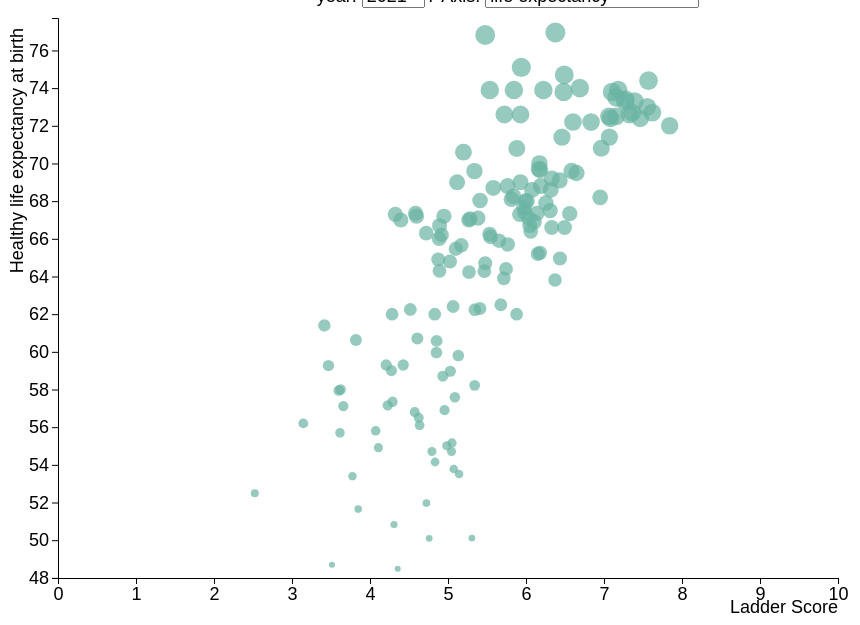
D3 v6 page, settled after 480 driven frames (8 s of simulated time); the page loaded 1 data file(s).


            const margin = { top: 10, right: 20, bottom: 30, left: 50 },
                width = 850 - margin.left - margin.right,
                height = 600 - margin.top - margin.bottom;
        
            const svg = d3.select("#chart")
                .append("g")
                .attr("transform", `translate(${margin.left},${margin.top})`);
        
            // Create a tooltip div
            const tooltip = d3.select("body")
                .append("div")
                .style("position", "absolute")
                .style("visibility", "hidden")
                .style("background", "#f9f9f9")
                .style("border", "1px solid #ccc")
                .style("padding", "8px")
                .style("border-radius", "4px")
                .style("font-size", "12px")
                .style("pointer-events", "none");
        
            d3.csv('./datasets/world-happiness-report-2005-2021.csv').then(function (data) {
                const yearSelect = document.getElementById('year');
                //populating the year selector box
                for (let i = 2021; i >= 2005; i--) {
                    const option = document.createElement('option');
                    option.value = i;
                    option.textContent = i;
                    yearSelect.appendChild(option);
                }
                const yAxisSelect = document.getElementById('y-axis');
        
                function updateChart() {
                    const selectedYear = yearSelect.value;
                    const yVariable = yAxisSelect.value;
                    drawData(data, selectedYear, yVariable);
                }
        
                yearSelect.addEventListener('change', updateChart);
                yAxisSelect.addEventListener('change', updateChart);
        
                updateChart(); // Initial rendering
            });
        
            function drawData(data, year, yVariable) {
                svg.selectAll("*").remove();


        
                data = data.filter(d => d.year == year);
        
                const x = d3.scaleLinear().domain([0, 10]).range([0, width]);
                svg.append("g").attr("transform", `translate(0, ${height})`).call(d3.axisBottom(x));
        
                const y = d3.scaleLinear()
                    .domain([d3.min(data, d => +d[yVariable]) * 0.99, d3.max(data, d => +d[yVariable]) * 1.01])
                    .range([height, 0]);
                svg.append("g").call(d3.axisLeft(y));
        
                const z = d3.scaleLinear().domain(d3.extent(data, d => +d[yVariable])).range([3, 10]);

                // Add X axis label:
svg.append("text")
    .attr("text-anchor", "end")
    .attr("x", width)
    .attr("y", height + margin.top + 25)
    .text("Ladder Score");

    // Y axis label:
svg.append("text")
    .attr("text-anchor", "end")
    .attr("transform", "rotate(-90)")
    .attr("y", -margin.left+15)
    .attr("x", -margin.top)
    .text(yVariable);
        
                svg.append("g")
                    .selectAll("circle")
                    .data(data)
                    .join("circle")
                    .attr("cx", d => x(d['Ladder score']))
                    .attr("cy", d => y(d[yVariable]))
                    .attr("r", d => z(d[yVariable]))
                    .style("fill", d => d.color || "#69b3a2")
                    .style("opacity", 0.7)
                    .on("mouseover", function (event, d) {
    tooltip.style("visibility", "visible")
        .html(`<strong>${d['Country name']}</strong><br>${yVariable}: ${d[yVariable]}<br>Ladder score: ${d['Ladder score']}`);
    d3.select(this).style("stroke", "black").style("stroke-width", 2);
})
.on("mousemove", function (event) {
    tooltip.style("top", `${event.pageY + 10}px`)
        .style("left", `${event.pageX + 10}px`);
})
.on("mouseout", function () {
    tooltip.style("visibility", "hidden");
    d3.select(this).style("stroke", "none");
})
.on("click", function (event, d) {
    const maxValues = {
        "Log GDP per capita": d3.max(data, d => +d['Log GDP per capita']),
        "Social support": d3.max(data, d => +d['Social support']),
        "Healthy life expectancy at birth": d3.max(data, d => +d['Healthy life expectancy at birth']),
        "Freedom to make life choices": d3.max(data, d => +d['Freedom to make life choices']),
        "Generosity": d3.max(data, d => +d['Generosity']),
        "Perceptions of corruption": d3.max(data, d => +d['Perceptions of corruption']),
        "Ladder score": d3.max(data, d => +d['Ladder score'])
    }
    drawRadialChart(d, maxValues);

            });
            }


            function drawRadialChart(data, maxValues) {
                console.log('data', data);
                console.log('maxValues', maxValues);
                
            // Clear any existing chart
            d3.select("#radial_chart").selectAll("*").remove();

            const margin = { top: 50, right: 50, bottom: 50, left: 50 },
                width = 900 - margin.left - margin.right,
                height = 900 - margin.top - margin.bottom;

            const svg = d3.select("#radial_chart")
                .append("g")
                .attr("transform", `translate(${width/2},${height/2})`);

            // Metrics to visualize (excluding non-numeric or empty fields)
            const metrics = [
                'Ladder score',
                'Log GDP per capita', 
                'Social support', 
                'Healthy life expectancy at birth', 
                'Freedom to make life choices', 
                'Perceptions of corruption'
            ];

            // Prepare data
            const processedData = metrics.map(metric => ({
                axis: metric,
                value: +data[metric],
                maxValue: maxValues[metric]
            }));
            
            console.log('processedData', processedData);
            

            // Radial scale
            const radialScale = d3.scaleLinear()
                .domain([0, 1])
                .range([0, Math.min(width, height) / 2 - 100]);

            // Color scale
            const colorScale = d3.scaleOrdinal(d3.schemeCategory10);

            // Create radial grid lines
            const gridLines = svg.append("g")
                .attr("class", "gridlines");

            // Number of grid circles
            const gridCount = 5;
            for (let i = 1; i <= gridCount; i++) {
                gridLines.append("circle")
                    .attr("cx", 0)
                    .attr("cy", 0)
                    .attr("r", radialScale(i/gridCount))
                    .attr("fill", "none")
                    .attr("stroke", "#e0e0e0")
                    .attr("stroke-width", 1);
            }

            // Angle calculation
            const angleSlice = Math.PI * 2 / metrics.length;

            // Draw axes
            const axesLines = svg.append("g")
                .attr("class", "axes");

            metrics.forEach((metric, i) => {
                const angle = i * angleSlice;
                const lineCoords = {
                    x1: 0,
                    y1: 0,
                    x2: radialScale(1) * Math.cos(angle - Math.PI/2),
                    y2: radialScale(1) * Math.sin(angle - Math.PI/2)
                };

                axesLines.append("line")
                    .attr("x1", lineCoords.x1)
                    .attr("y1", lineCoords.y1)
                    .attr("x2", lineCoords.x2)
                    .attr("y2", lineCoords.y2)
                    .attr("stroke", "#c0c0c0")
                    .attr("stroke-width", 1);

                // Add axis labels
                const labelRadius = radialScale(1.2);
                const labelX = labelRadius * Math.cos(angle - Math.PI/2);
                const labelY = labelRadius * Math.sin(angle - Math.PI/2);

                svg.append("text")
                    .attr("x", labelX)
                    .attr("y", labelY)
                    .attr("text-anchor", "middle")
                    .attr("alignment-baseline", "middle")
                    .attr("font-size", "13px")
                    .text(`${formatLabel(metric, data[metric])}`);
            }); 

            // Create the polygon
            const lineFunction = d3.line()
                .x(d => {
                    const angle = metrics.indexOf(d.axis) * angleSlice;
                    return radialScale(d.value/d.maxValue) * Math.cos(angle - Math.PI/2);
                })
                .y(d => {
                    const angle = metrics.indexOf(d.axis) * angleSlice;
                    return radialScale(d.value/d.maxValue) * Math.sin(angle - Math.PI/2);
                })
                .curve(d3.curveCardinalClosed);

            svg.append("path")
                .attr("d", lineFunction(processedData))
                .attr("stroke", colorScale(0))
                .attr("fill", colorScale(0))
                .attr("fill-opacity", 0.3)
                .attr("stroke-width", 2);

            // Add dots for each metric
            processedData.forEach((d, i) => {
                const angle = i * angleSlice;
                const radius = radialScale(d.value/d.maxValue);

                svg.append("circle")
                    .attr("cx", radius * Math.cos(angle - Math.PI/2))
                    .attr("cy", radius * Math.sin(angle - Math.PI/2))
                    .attr("r", 5)
                    .attr("fill", colorScale(0))
                    .on("mouseover", function(event) {
                        const tooltip = d3.select("#tooltip");
                        tooltip.transition()
                            .duration(200)
                            .style("opacity", .9);
                        tooltip.html(`${d.axis}: ${d.value.toFixed(3)}`)
                            .style("left", (event.pageX + 10) + "px")
                            .style("top", (event.pageY - 28) + "px");
                    })
                    .on("mouseout", function() {
                        d3.select("#tooltip")
                            .transition()
                            .duration(500)
                            .style("opacity", 0);
                    });
            });
        }


        function formatLabel(metric, value) {
            value = parseFloat(value);
            
    // Customize what to display based on the metric
    switch (metric) {
    case "Log GDP per capita":
        return `GDP: ${Math.round(value * 100) / 100}`;
    case "Social support":
        return `Social Support: ${Math.round(value * 100) / 100}`;
    case "Healthy life expectancy at birth":
        return `Life Expectancy: ${Math.round(value * 100) / 100}`;
    case "Freedom to make life choices":
        return `Freedom: ${Math.round(value * 100) / 100}`;
    case "Perceptions of corruption":
        return `Corruption: ${Math.round(value * 100) / 100}`;
    default:
        return `${metric}: ${Math.round(value * 100) / 100}`;
}

}
        

### data: datasets/world-happiness-report-2005-2021.csv
Country name, year, Ladder score, Log GDP per capita, Social support, Healthy life expectancy at birth, Freedom to make life choices, Generosity, Perceptions of corruption, Positive affect, Negative affect
Afghanistan, 2008, 3.724, 7.37, 0.451, 50.8, 0.718, 0.168, 0.882, 0.518, 0.258
Afghanistan, 2009, 4.402, 7.54, 0.552, 51.2, 0.679, 0.19, 0.85, 0.584, 0.237
Afghanistan, 2010, 4.758, 7.647, 0.539, 51.6, 0.6, 0.121, 0.707, 0.618, 0.275
Afghanistan, 2011, 3.832, 7.62, 0.521, 51.92, 0.496, 0.162, 0.731, 0.611, 0.267
Afghanistan, 2012, 3.783, 7.705, 0.521, 52.24, 0.531, 0.236, 0.776, 0.71, 0.268
Afghanistan, 2013, 3.572, 7.725, 0.484, 52.56, 0.578, 0.061, 0.823, 0.621, 0.273
Afghanistan, 2014, 3.131, 7.718, 0.526, 52.88, 0.509, 0.104, 0.871, 0.532, 0.375
Afghanistan, 2015, 3.983, 7.702, 0.529, 53.2, 0.389, 0.08, 0.881, 0.554, 0.339
Afghanistan, 2016, 4.22, 7.697, 0.559, 53, 0.523, 0.042, 0.793, 0.565, 0.348
Afghanistan, 2017, 2.662, 7.697, 0.491, 52.8, 0.427, -0.121, 0.954, 0.496, 0.371
Afghanistan, 2018, 2.694, 7.692, 0.508, 52.6, 0.374, -0.094, 0.928, 0.424, 0.405
Afghanistan, 2019, 2.375, 7.697, 0.42, 52.4, 0.394, -0.108, 0.924, 0.351, 0.502
Albania, 2007, 4.634, 9.142, 0.821, 65.8, 0.529, -0.009, 0.875, 0.553, 0.246
Albania, 2009, 5.485, 9.262, 0.833, 66.2, 0.525, -0.158, 0.864, 0.64, 0.279
Albania, 2010, 5.269, 9.303, 0.733, 66.4, 0.569, -0.172, 0.726, 0.648, 0.3
Albania, 2011, 5.867, 9.331, 0.759, 66.68, 0.487, -0.205, 0.877, 0.628, 0.257
Albania, 2012, 5.51, 9.347, 0.785, 66.96, 0.602, -0.169, 0.848, 0.607, 0.271
Albania, 2013, 4.551, 9.359, 0.759, 67.24, 0.632, -0.127, 0.863, 0.634, 0.338
Albania, 2014, 4.814, 9.378, 0.626, 67.52, 0.735, -0.025, 0.883, 0.685, 0.335
Albania, 2015, 4.607, 9.403, 0.639, 67.8, 0.704, -0.081, 0.885, 0.688, 0.35
Albania, 2016, 4.511, 9.437, 0.638, 68.1, 0.73, -0.017, 0.901, 0.675, 0.322
Albania, 2017, 4.64, 9.476, 0.638, 68.4, 0.75, -0.029, 0.876, 0.669, 0.334
Albania, 2018, 5.004, 9.518, 0.684, 68.7, 0.824, 0.009, 0.899, 0.713, 0.319
Albania, 2019, 4.995, 9.544, 0.686, 69, 0.777, -0.099, 0.914, 0.681, 0.274
Albania, 2020, 5.365, 9.497, 0.71, 69.3, 0.754, 0.007, 0.891, 0.679, 0.265
Algeria, 2010, 5.464, 9.287, , 64.5, 0.593, -0.205, 0.618, , 
Algeria, 2011, 5.317, 9.297, 0.81, 64.66, 0.53, -0.181, 0.638, 0.55, 0.255
Algeria, 2012, 5.605, 9.311, 0.839, 64.82, 0.587, -0.172, 0.69, 0.604, 0.23
Algeria, 2014, 6.355, 9.335, 0.818, 65.14, , , , 0.626, 0.177
Algeria, 2016, 5.341, 9.362, 0.749, 65.5, , , , 0.661, 0.377
Algeria, 2017, 5.249, 9.354, 0.807, 65.7, 0.437, -0.167, 0.7, 0.642, 0.289
Algeria, 2018, 5.043, 9.348, 0.799, 65.9, 0.583, -0.146, 0.759, 0.591, 0.293
Algeria, 2019, 4.745, 9.337, 0.803, 66.1, 0.385, 0.005, 0.741, 0.585, 0.215
Angola, 2011, 5.589, 8.946, 0.723, 52.5, 0.584, 0.055, 0.911, 0.659, 0.361
Angola, 2012, 4.36, 8.992, 0.753, 53.2, 0.456, -0.136, 0.906, 0.558, 0.305
Angola, 2013, 3.937, 9.005, 0.722, 53.9, 0.41, -0.104, 0.816, 0.658, 0.371
Angola, 2014, 3.795, 9.017, 0.755, 54.6, 0.375, -0.168, 0.834, 0.579, 0.368
Argentina, 2006, 6.313, 9.942, 0.938, 66.82, 0.733, -0.157, 0.852, 0.825, 0.328
Argentina, 2007, 6.073, 10.02, 0.862, 66.94, 0.653, -0.141, 0.881, 0.828, 0.279
Argentina, 2008, 5.961, 10.05, 0.892, 67.06, 0.678, -0.132, 0.865, 0.823, 0.318
Argentina, 2009, 6.424, 9.977, 0.919, 67.18, 0.637, -0.13, 0.885, 0.864, 0.237
Argentina, 2010, 6.441, 10.07, 0.927, 67.3, 0.73, -0.126, 0.855, 0.846, 0.211
Argentina, 2011, 6.776, 10.11, 0.889, 67.48, 0.816, -0.174, 0.755, 0.84, 0.232
Argentina, 2012, 6.468, 10.09, 0.902, 67.66, 0.747, -0.148, 0.817, 0.857, 0.272
Argentina, 2013, 6.582, 10.1, 0.91, 67.84, 0.737, -0.13, 0.823, 0.842, 0.254
Argentina, 2014, 6.671, 10.07, 0.918, 68.02, 0.745, -0.164, 0.854, 0.857, 0.238
Argentina, 2015, 6.697, 10.08, 0.926, 68.2, 0.881, -0.174, 0.851, 0.859, 0.305
Argentina, 2016, 6.427, 10.05, 0.883, 68.4, 0.848, -0.192, 0.851, 0.842, 0.312
Argentina, 2017, 6.039, 10.07, 0.907, 68.6, 0.832, -0.186, 0.841, 0.809, 0.292
Argentina, 2018, 5.793, 10.03, 0.9, 68.8, 0.846, -0.211, 0.855, 0.82, 0.321
Argentina, 2019, 6.086, 10, 0.896, 69, 0.817, -0.211, 0.83, 0.826, 0.319
Argentina, 2020, 5.901, 9.85, 0.897, 69.2, 0.823, -0.122, 0.816, 0.764, 0.342
Armenia, 2006, 4.289, 9.044, 0.682, 64.8, 0.52, -0.231, 0.85, 0.494, 0.469
Armenia, 2007, 4.882, 9.181, 0.76, 64.9, 0.605, -0.251, 0.817, 0.507, 0.412
Armenia, 2008, 4.652, 9.256, 0.709, 65, 0.462, -0.215, 0.876, 0.521, 0.385
Armenia, 2009, 4.178, 9.111, 0.68, 65.1, 0.441, -0.214, 0.882, 0.543, 0.411
Armenia, 2010, 4.368, 9.136, 0.66, 65.2, 0.459, -0.176, 0.891, 0.51, 0.426
Armenia, 2011, 4.26, 9.182, 0.705, 65.36, 0.465, -0.225, 0.875, 0.475, 0.459
Armenia, 2012, 4.32, 9.249, 0.676, 65.52, 0.502, -0.215, 0.893, 0.518, 0.464
Armenia, 2013, 4.277, 9.277, 0.723, 65.68, 0.504, -0.195, 0.9, 0.562, 0.45
... 2,038 more rows